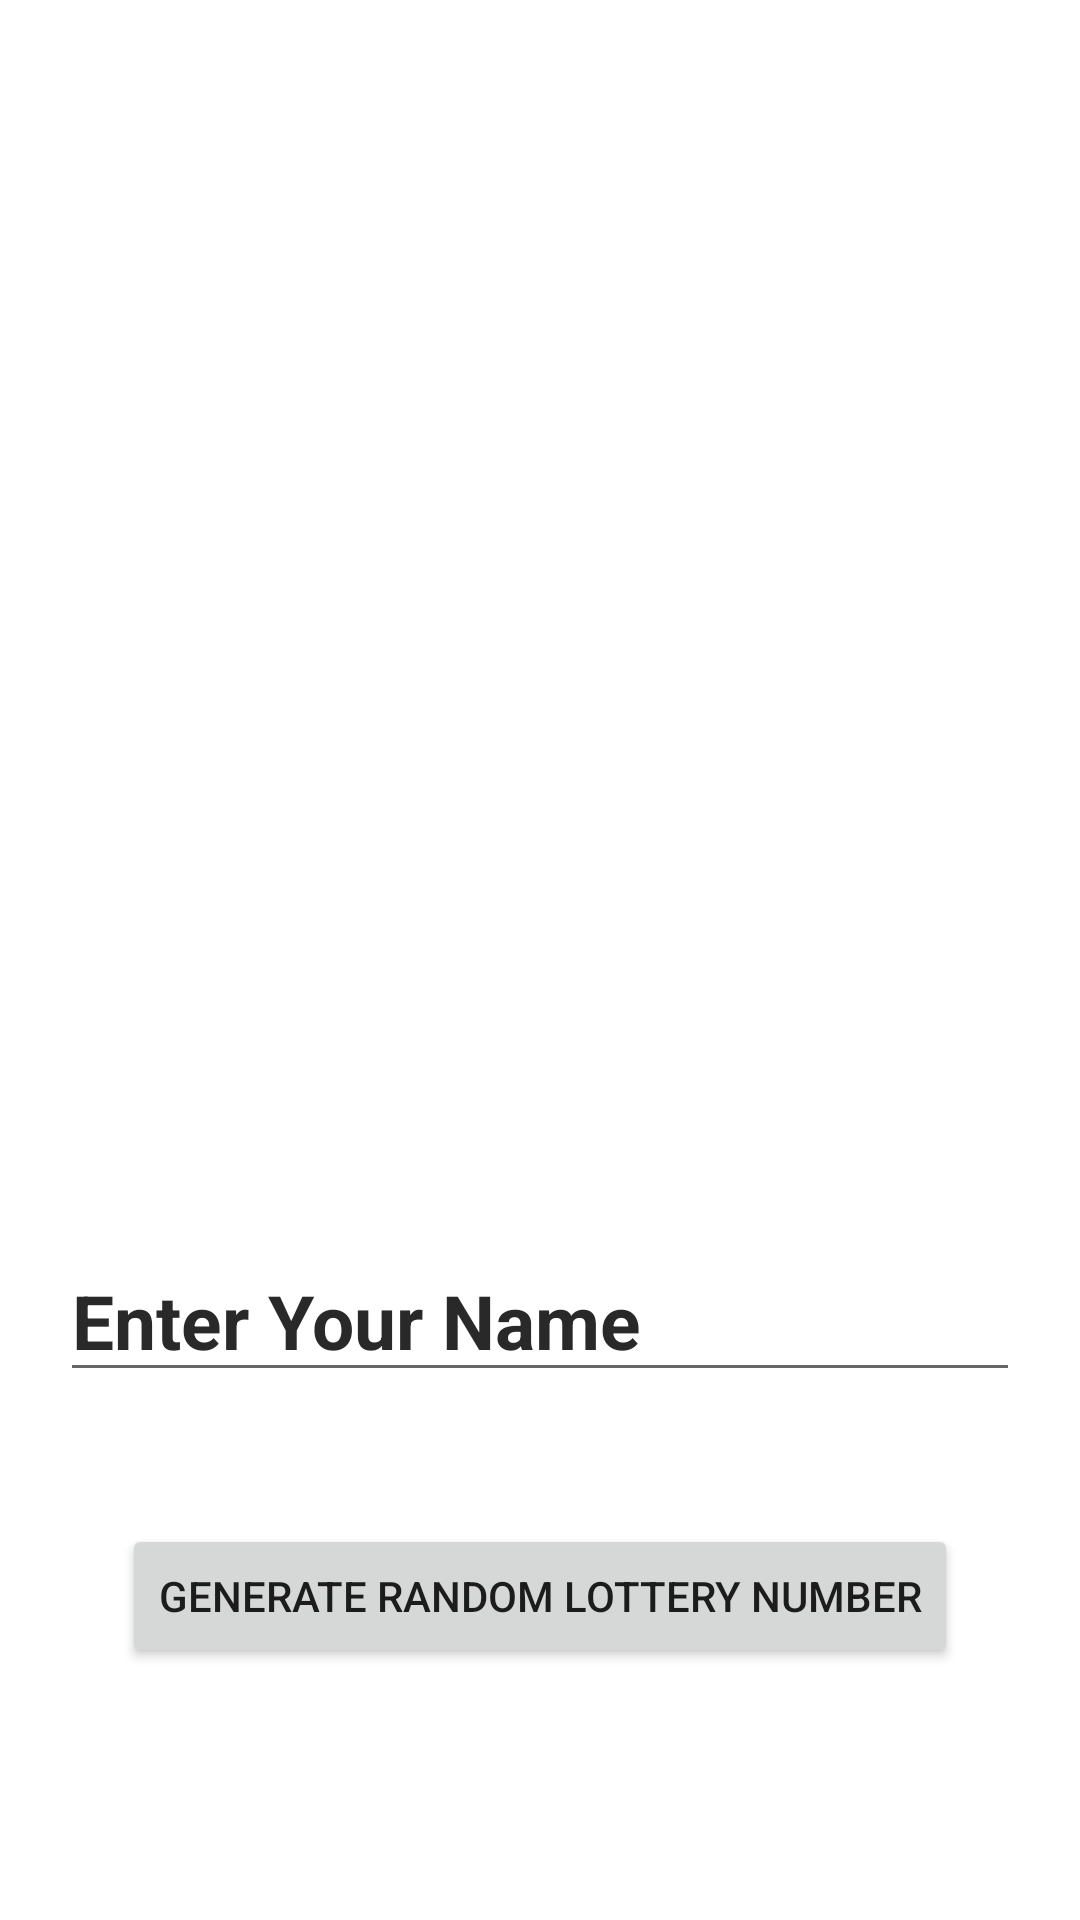

Write the Android layout XML for this screen, with the resource values it uses.
<!-- AndroidManifest.xml: application theme Theme.HelloKotlin -->
<!-- res/layout/activity_lotteryhome.xml -->
<?xml version="1.0" encoding="utf-8"?>
<androidx.constraintlayout.widget.ConstraintLayout
    xmlns:android="http://schemas.android.com/apk/res/android"
    xmlns:app="http://schemas.android.com/apk/res-auto"
    xmlns:tools="http://schemas.android.com/tools"
    android:layout_width="match_parent"
    android:layout_height="match_parent"
    android:background="@drawable/img1"
    tools:context=".apps.lotteryApp.LotteryHomeActivity">

    <TextView
        android:id="@+id/textView2"
        android:layout_width="wrap_content"
        android:layout_height="wrap_content"
        android:layout_marginTop="44dp"
        android:text="Lottery Generator App"
        android:textColor="@color/white"
        android:textSize="32sp"
        app:layout_constraintEnd_toEndOf="parent"
        app:layout_constraintHorizontal_bias="0.498"
        app:layout_constraintStart_toStartOf="parent"
        app:layout_constraintTop_toTopOf="parent" />

    <EditText
        android:id="@+id/editTextName"
        android:layout_width="0dp"
        android:layout_height="wrap_content"
        android:layout_marginLeft="20dp"
        android:layout_marginRight="20dp"
        android:layout_marginBottom="176dp"
        android:ems="10"
        android:hint="Enter Your Name"
        android:inputType="text"
        android:text=""
        android:textColor="#000000"
        android:textColorHint="#292929"
        android:textSize="25sp"
        android:textStyle="bold"
        app:layout_constraintBottom_toBottomOf="parent"
        app:layout_constraintEnd_toEndOf="parent"
        app:layout_constraintStart_toStartOf="parent" />

    <Button
        android:id="@+id/btnGenerate"
        android:layout_width="wrap_content"
        android:layout_height="wrap_content"
        android:layout_marginTop="44dp"
        android:text="Generate Random Lottery Number"
        app:layout_constraintEnd_toEndOf="parent"
        app:layout_constraintStart_toStartOf="parent"
        app:layout_constraintTop_toBottomOf="@+id/editTextName" />


</androidx.constraintlayout.widget.ConstraintLayout>
<!-- resources referenced by this layout -->
<resources>
  <color name="white">#FFFFFFFF</color>
  <style name="Theme.HelloKotlin" parent="Base.Theme.HelloKotlin" />
  <style name="Base.Theme.HelloKotlin" parent="Theme.MaterialComponents.DayNight.DarkActionBar">
          
           <item name="colorPrimary">@color/blue</item>
      </style>
  <color name="blue">#6DCFB8</color>
</resources>
